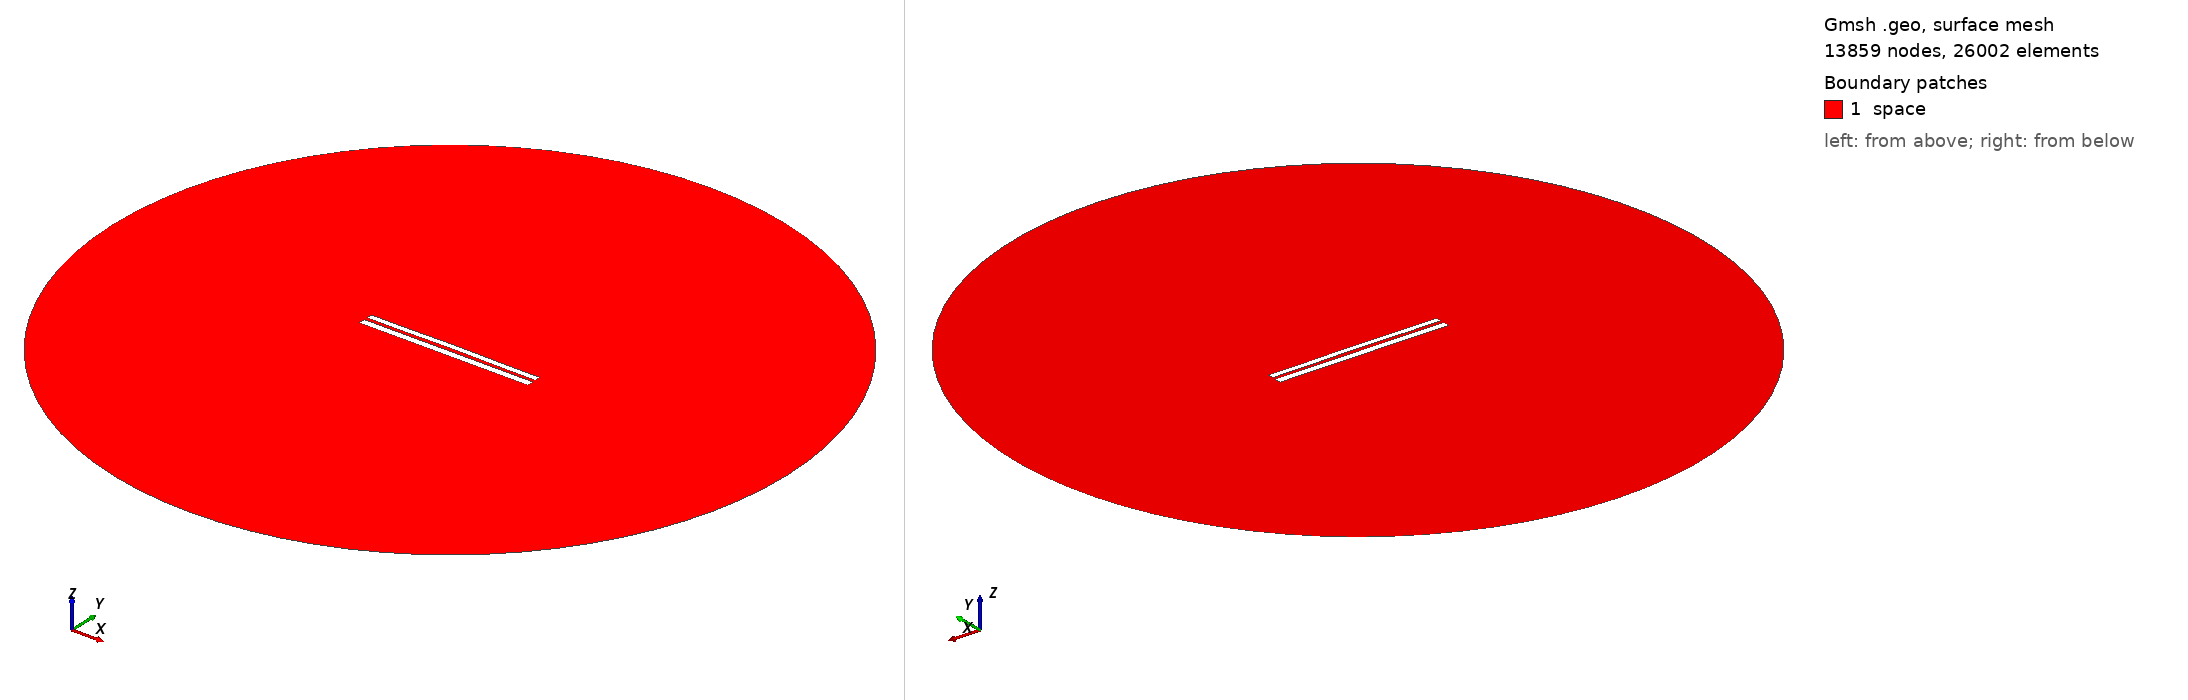

Gmsh geometry script, surface-meshed: 13859 nodes, 26002 surface elements. Boundary patches (legend numbers): 1 space. Left view from above one corner, right view from below the opposite corner. Legend entries are the model's physical surfaces. The drawing asked Gmsh for element sizes between 1% and 20% of the model's largest extent; the script's own settings can give other sizes.

=== 7237.geo (drawn) ===
//---------------------------------------
// Geometry kernel
//---------------------------------------

SetFactory("OpenCASCADE");



//---------------------------------------
// Parameters of the geometry
//---------------------------------------

// Overetch of the upper plate
overetch = 0.25;

// Distance between the plates
distance = 1.75;

// Discretization over the x axis (for the deformation)
nx = 50; 

// Length of the plate
L = 100 - overetch; 

// Number of modes
n = 4; 

// 1st mode coefficient
coeff(1) = 0.0;
beta(1) = 0.596864 * 3.1415926535 / L;

// 2nd mode coefficient
coeff(2) = 0.15;
beta(2) = 1.49418 * 3.1415926535 / L;

// 3rd mode coefficient
coeff(3) = 0.0;
beta(3) = 2.50025 * 3.1415926535 / L;

// 4th mode coefficient
coeff(4) = -0.075;
beta(4) = 3.49999 * 3.1415926535 / L;



//---------------------------------------
// Upper plate (deformed rectangle)
//---------------------------------------

// Coordiantes of the upper plate
xmin = -50;
xmax = 50 - overetch;

// Height of the upper plate
yheight = 4 - 2 * overetch;

// Indexes of the points
UpperID[] = {};
LowerID[] = {};
LeftID[] = {};
RightID[] = {};

// Point index
p = 1;

// Horizontal edges
For i In {1:nx}
    x = xmin + (i-1)*(xmax - xmin)/(nx-1);

    y_bottom = distance / 2 + overetch;
    For j In {1:n}
        C = (Cosh(beta(j)*L) + Cos(beta(j)*L)) / (Sinh(beta(j)*L) + Sin(beta(j)*L));
        y_bottom  = y_bottom + coeff(j) * (Cosh(beta(j)*(x+50)) - Cos(beta(j)*(x+50)) - C * (Sinh(beta(j)*(x+50)) - Sin(beta(j)*(x+50))));
    EndFor

    y_top = y_bottom + yheight;

    Point(p) = {x, y_top, 0, 1.0};
    UpperID[i] = p;
    p = p + 1;

    Point(p) = {x, y_bottom, 0, 1.0};
    LowerID[i] = p;
    p = p + 1;
EndFor

// Create point lists
UpperPts[] = {}; LowerPts[] = {};
For i In {1:nx}
  UpperPts[] += {UpperID[i]};
  LowerPts[] += {LowerID[i]};
EndFor

// Build splines
Spline(1) = {UpperPts[]};
Spline(2) = {LowerPts[]};
Line(3) = {LowerPts[nx-1], UpperPts[nx-1]};
Line(4) = {LowerPts[0], UpperPts[0]};

// Build the plane surface
Curve Loop(1) = {2, 3, -1, -4};
Plane Surface(1) = {1};



//---------------------------------------
// Lower plate (rectangle)
//---------------------------------------

// Vertices
Point(1001) = {-50, -1, 0, 1.0};
Point(1002) = { 50, -1, 0, 1.0};
Point(1003) = { 50,  -5, 0, 1.0};
Point(1004) = {-50,  -5, 0, 1.0};

// Edges
Line(5) = {1001, 1002};
Line(6) = {1002, 1003};
Line(7) = {1003, 1004};
Line(8) = {1004, 1001};

// Plane surface
Line Loop(2) = {5, 6, 7, 8};
Plane Surface(2) = {2}; 



//---------------------------------------
// Outer (fictious) boundary
//---------------------------------------

// Points
Point(1005) = {0, 0, 0};       // Center
Point(1006) = {200, 0, 0};     // Start point
Point(1007) = {0, 200, 0};     // 90 degrees
Point(1008) = {-200, 0, 0};    // 180 degrees
Point(1009) = {0, -200, 0};    // 270 degrees

// Circle arcs (each needs start, center, end)
Circle(9) = {1006, 1005, 1007};
Circle(10) = {1007, 1005, 1008};
Circle(11) = {1008, 1005, 1009};
Circle(12) = {1009, 1005, 1006};

// Plane surface for the entire domain
Curve Loop(3) = {9, 10, 11, 12};
Surface(3) = {3};

// Subtract the plates from the whole domain to obtain the actual domain where we want to solve the equations
BooleanDifference{ Surface{3}; Delete; }{ Surface{1}; Surface{2}; Delete; }




//---------------------------------------
// Transfinite Lines/Curves
//---------------------------------------

// Set the number of points on the boundaries
r = 7;

// Plates
Transfinite Curve {1, 2} = 50*r Using Progression 1;
Transfinite Curve {3, 4} = 2*r Using Progression 1;
Transfinite Line {5, 7} = 50*r Using Progression 1;
Transfinite Line {6, 8} = 2*r Using Progression 1;

// Outer boundary
Transfinite Line {9, 10, 11, 12} = 20 Using Progression 1;



//---------------------------------------
// Physical groups
//---------------------------------------                

// Physical curves (boundaries)
Physical Line("force_segment", 10) = {2};
Physical Line("upper_plate", 11) = {1, 3, 4};
Physical Line("lower_plate", 12) = {5, 6, 7, 8};
Physical Line("boundary", 20) = {9, 10, 11, 12};

// Physical Surfaces
Physical Surface("space", 30) = {3};



//---------------------------------------
// 6. Generate the Mesh
//---------------------------------------

// 2D mesh generation
Mesh 2;
